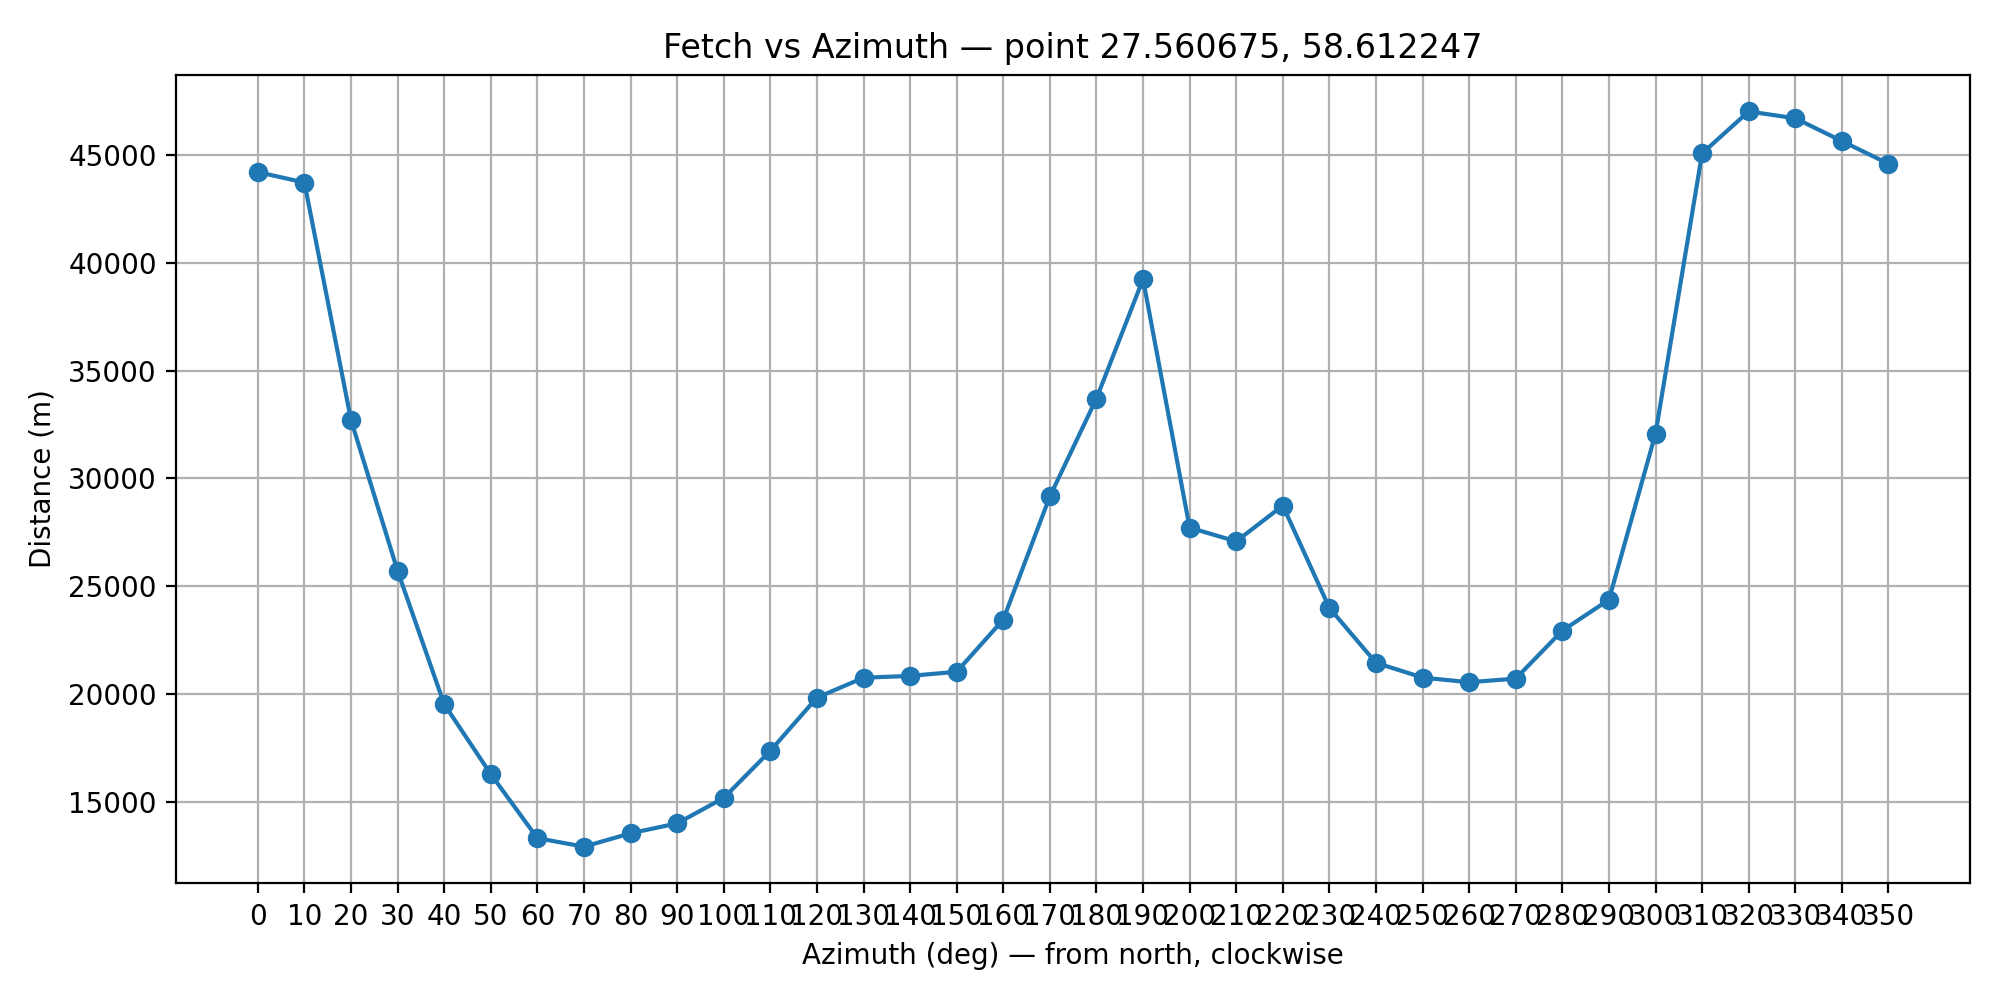

Source data for this figure (header and first rows):
azimuth_deg, distance_m, intersect_lon, intersect_lat, reason
0.0, 44190, 27.56, 59.01, ok
10.0, 43707, 27.69, 59, ok
20.0, 32707, 27.76, 58.89, ok
30.0, 25717, 27.79, 58.81, ok
40.0, 19544, 27.78, 58.75, ok
50.0, 16305, 27.78, 58.7, ok
60.0, 13340, 27.76, 58.67, ok
70.0, 12945, 27.77, 58.65, ok
80.0, 13566, 27.79, 58.63, ok
90.0, 14024, 27.8, 58.61, ok
100.0, 15202, 27.82, 58.59, ok
110.0, 17385, 27.84, 58.56, ok
120.0, 19848, 27.85, 58.52, ok
130.0, 20771, 27.83, 58.49, ok
140.0, 20855, 27.79, 58.47, ok
150.0, 21047, 27.74, 58.45, ok
160.0, 23462, 27.7, 58.41, ok
170.0, 29169, 27.65, 58.35, ok
180.0, 33700, 27.56, 58.31, ok
190.0, 39231, 27.45, 58.27, ok
200.0, 27721, 27.4, 58.38, ok
210.0, 27085, 27.33, 58.4, ok
220.0, 28744, 27.25, 58.41, ok
230.0, 24002, 27.25, 58.47, ok
240.0, 21461, 27.24, 58.51, ok
250.0, 20778, 27.23, 58.55, ok
260.0, 20561, 27.21, 58.58, ok
270.0, 20731, 27.2, 58.61, ok
280.0, 22952, 27.17, 58.65, ok
290.0, 24383, 27.16, 58.68, ok
300.0, 32076, 27.08, 58.75, ok
310.0, 45058, 26.96, 58.87, ok
320.0, 47000, 27.03, 58.93, ok
330.0, 46682, 27.15, 58.97, ok
340.0, 45627, 27.29, 59, ok
350.0, 44576, 27.42, 59.01, ok
